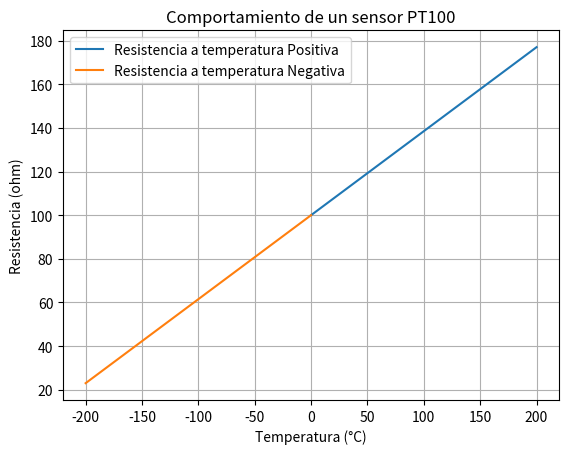

The script that saved this image:

import numpy as np
import matplotlib.pyplot as plt

#Declaracion de funcion
def temperatura_baja (A,B):
    return (A,B)
#Crear listas
resistencias_A= []
resistencias_B= []
temperaturasp= []
temperaturasn= []


#Operacion matematica 
for i in range (201):
 #Temperatura positiva
 ResistenciaTA=100*(1+0.003851*(i))
 #Temperatura negativa
 ResistenciaTB=100*(1+0.003851*(-i))
 #Retornar y guardar datos de resistencia en temperatura positiva y negativa
 A,B =temperatura_baja(ResistenciaTA,ResistenciaTB)
 #Llenar listas
 resistencias_A.append(A)
 resistencias_B.append(B)
 temperaturasp.append(i)
 temperaturasn.append(-i)

#Imprimir
plt.plot( temperaturasp,resistencias_A,label='Resistencia a temperatura Positiva')
plt.plot( temperaturasn,resistencias_B, label='Resistencia a temperatura Negativa')
plt.title('Comportamiento de un sensor PT100')
plt.xlabel('Temperatura (°C)')
plt.ylabel('Resistencia (ohm)')
plt.legend() 
plt.grid(True)
plt.show()




